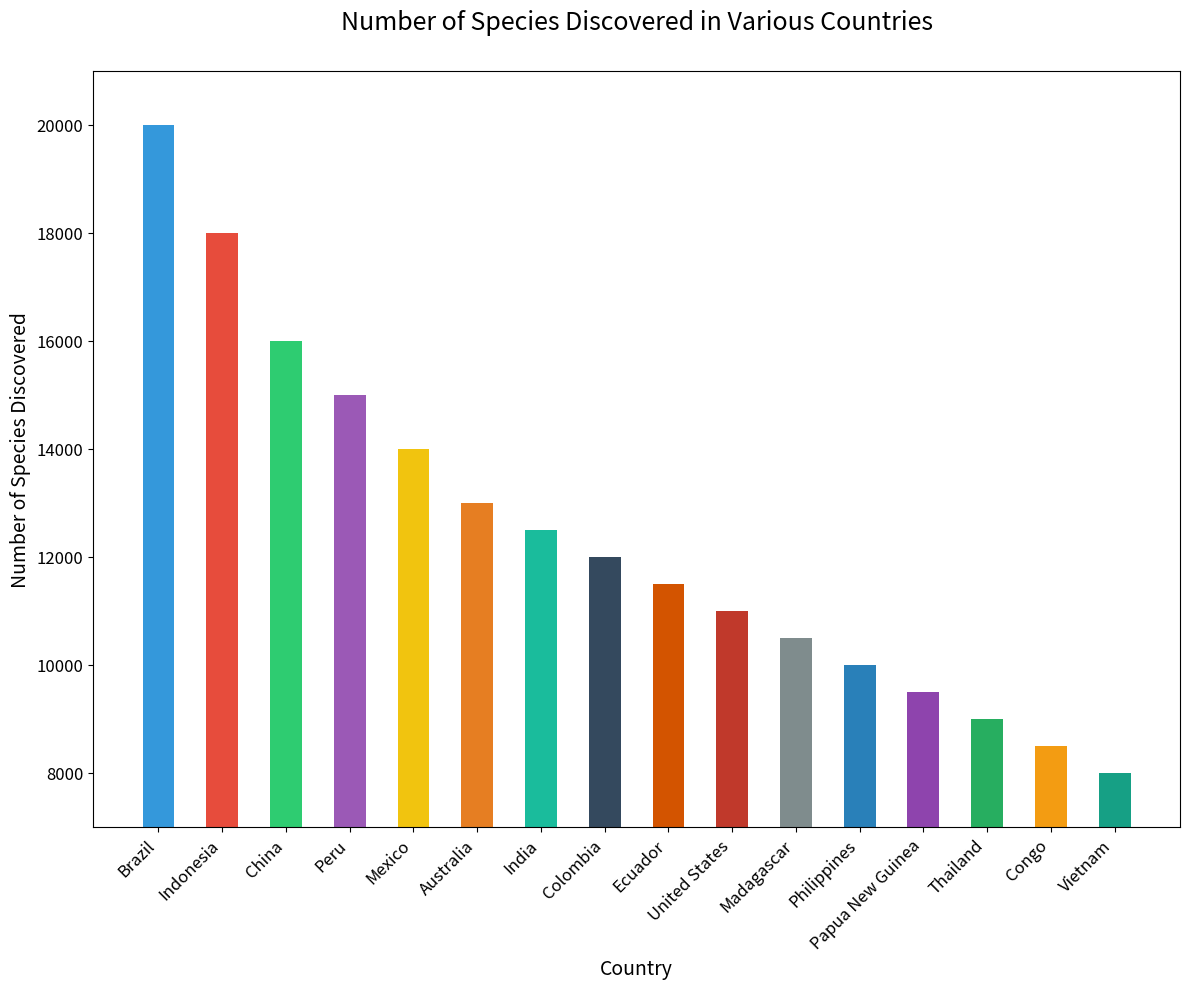

This chart was generated by the following Python code:

import matplotlib.pyplot as plt

countries = [
    "Brazil", "Indonesia", "China", "Peru", "Mexico",
    "Australia", "India", "Colombia", "Ecuador", 
    "United States", "Madagascar", "Philippines", 
    "Papua New Guinea", "Thailand", "Congo", "Vietnam"
]
species_discovered = [
    20000, 18000, 16000, 15000, 14000,
    13000, 12500, 12000, 11500, 11000,
    10500, 10000, 9500, 9000, 8500, 8000
]

colors = [
    '#3498db', '#e74c3c', '#2ecc71', '#9b59b6', '#f1c40f',
    '#e67e22', '#1abc9c', '#34495e', '#d35400', '#c0392b',
    '#7f8c8d', '#2980b9', '#8e44ad', '#27ae60', '#f39c12',
    '#16a085'
]

plt.figure(figsize=(12, 10))
plt.bar(countries, species_discovered, color=colors, width=0.5)

plt.ylim(7000, 21000)
plt.title('Number of Species Discovered in Various Countries', fontsize=18, pad=30)
plt.xlabel('Country', fontsize=14)
plt.ylabel('Number of Species Discovered', fontsize=14)

plt.xticks(rotation=45, ha='right', fontsize=12)
plt.yticks(fontsize=12)

plt.tight_layout()
plt.show()
